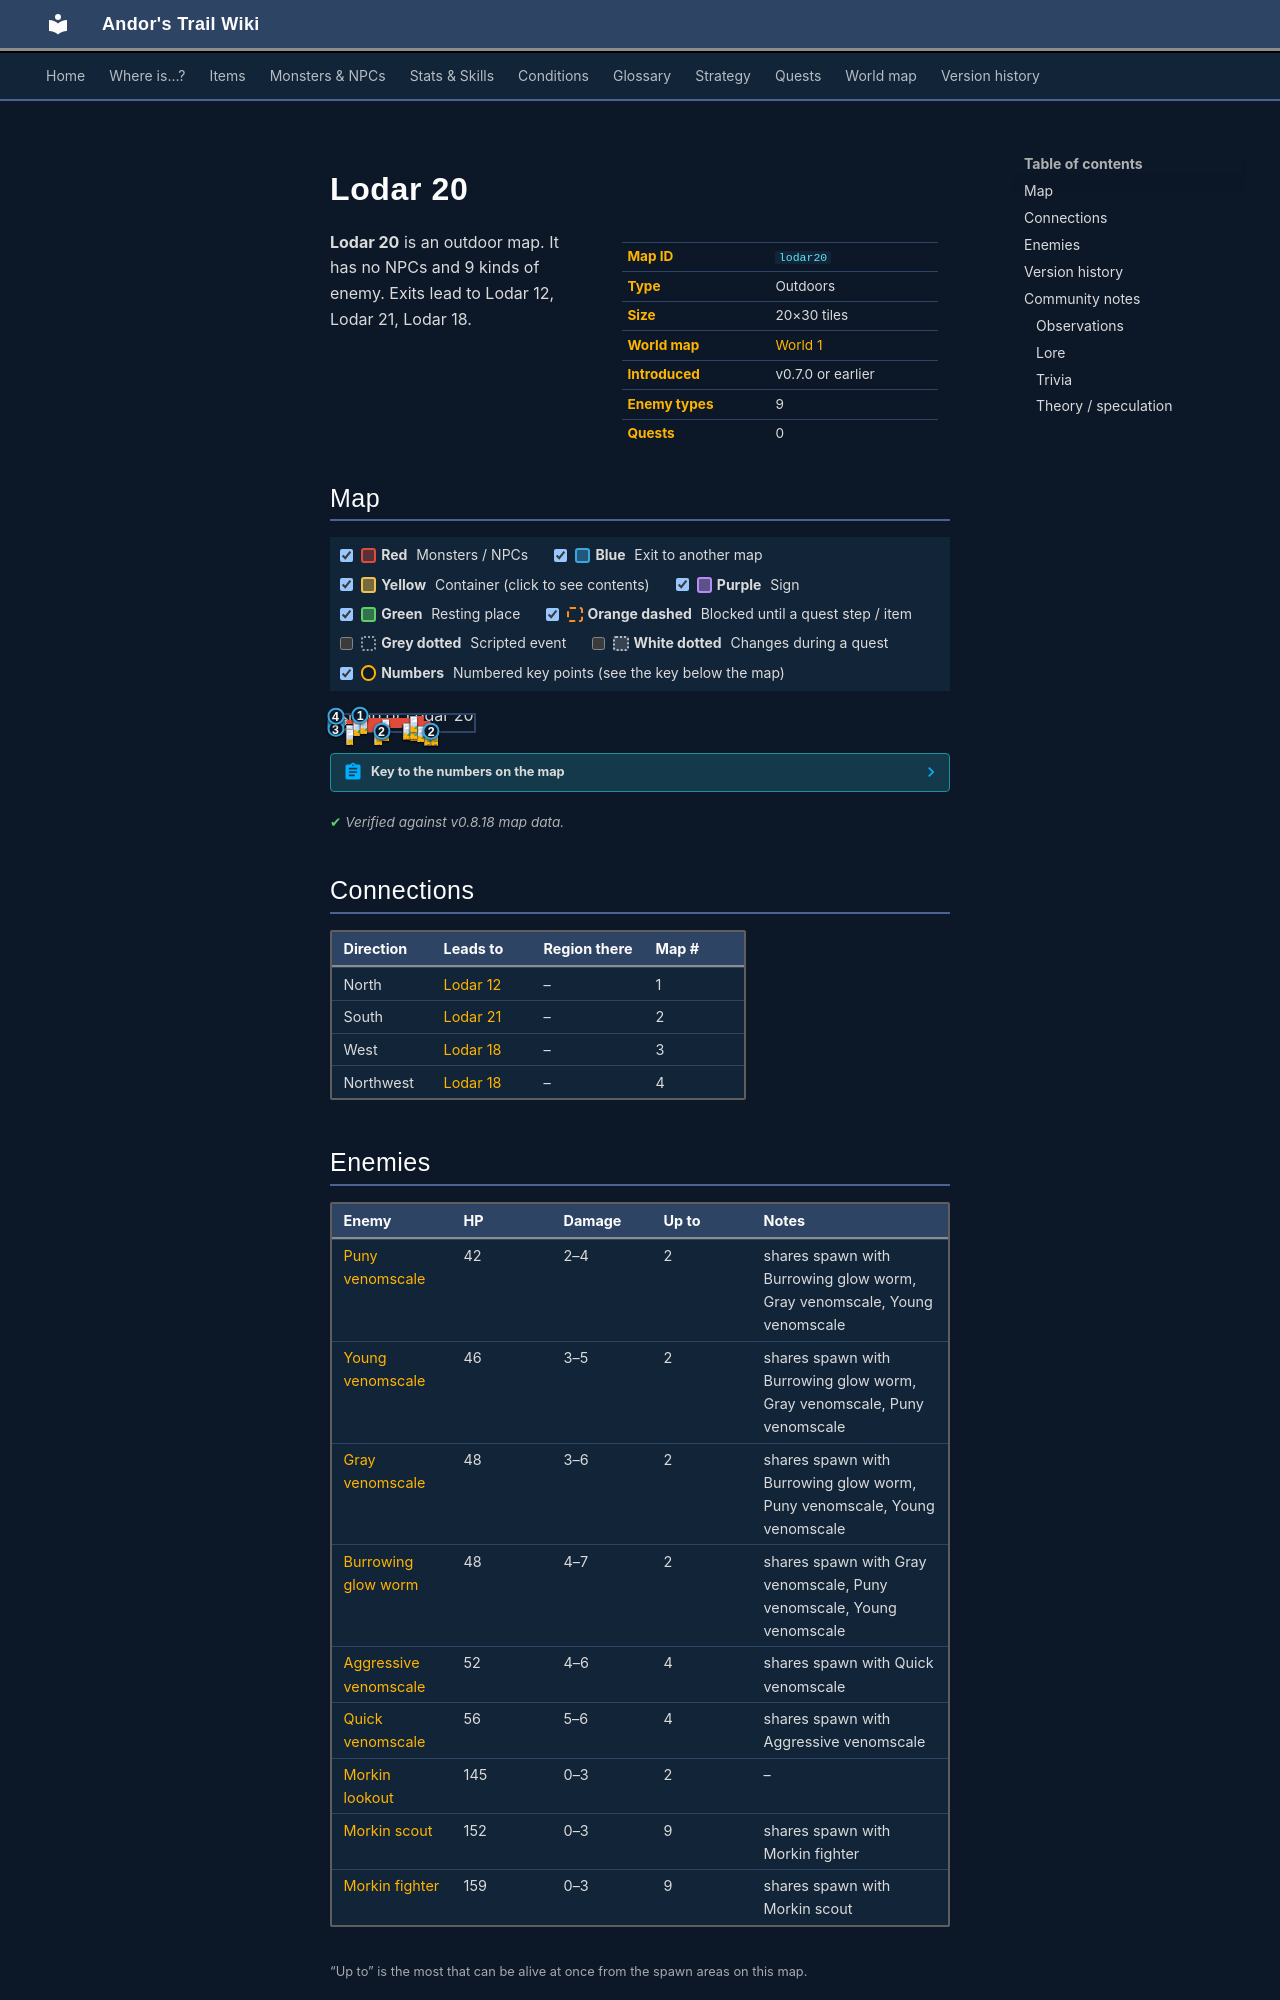

repository: asdfghjkl628/Andor-s-Trail-Wikiiii · page: maps/lodar20/index.html · generator: mkdocs

---
description: "Lodar 20 is an outdoor location in Andor's Trail. Enemies: Puny venomscale, Young venomscale, Gray venomscale, Burrowing glow worm, Aggressive venomscale. Exits to Lodar 12, Lodar 21, Lodar 18."
---

# Lodar 20

<div class="infobox" markdown>

| | |
|---|---|
| **Map ID** | `lodar20` |
| **Type** | Outdoors |
| **Size** | 20×30 tiles |
| **World map** | [World 1](index.md) |
| **Introduced** | v0.7.0 or earlier |
| **Enemy types** | 9 |
| **Quests** | 0 |

</div>

**Lodar 20** is an outdoor map. It has no NPCs and 9 kinds of enemy. Exits lead to Lodar 12, Lodar 21, Lodar 18.

## Map

<div class="map-legend" markdown="0"><label class="lg"><input type="checkbox" data-t="spawn" checked><span class="sw sw-spawn"></span><b>Red</b>&nbsp;Monsters / NPCs</label><label class="lg"><input type="checkbox" data-t="mapchange" checked><span class="sw sw-mapchange"></span><b>Blue</b>&nbsp;Exit to another map</label><label class="lg"><input type="checkbox" data-t="container" checked><span class="sw sw-container"></span><b>Yellow</b>&nbsp;Container (click to see contents)</label><label class="lg"><input type="checkbox" data-t="sign" checked><span class="sw sw-sign"></span><b>Purple</b>&nbsp;Sign</label><label class="lg"><input type="checkbox" data-t="rest" checked><span class="sw sw-rest"></span><b>Green</b>&nbsp;Resting place</label><label class="lg"><input type="checkbox" data-t="key" checked><span class="sw sw-key"></span><b>Orange dashed</b>&nbsp;Blocked until a quest step / item</label><label class="lg"><input type="checkbox" data-t="script"><span class="sw sw-script"></span><b>Grey dotted</b>&nbsp;Scripted event</label><label class="lg"><input type="checkbox" data-t="replace"><span class="sw sw-replace"></span><b>White dotted</b>&nbsp;Changes during a quest</label><label class="lg"><input type="checkbox" data-t="pin" checked><span class="sw sw-pin"></span><b>Numbers</b>&nbsp;Numbered key points (see the key below the map)</label></div>

<div class="map-wrap hide-script hide-replace" markdown="0"><img src="../../assets/maps/lodar20.webp" alt="Map of Lodar 20" width="640" height="960" loading="lazy"><a id="place-north" class="mo mo-mapchange" href="../lodar12/#place-south" title="Exit to Lodar 12" style="left:15.000%;top:0.000%;width:10.000%;height:3.333%"></a><a id="place-west4" class="mo mo-mapchange" href="../lodar18/#place-east4" title="Exit to Lodar 18" style="left:0.000%;top:3.333%;width:5.000%;height:6.667%"></a><a id="place-west3" class="mo mo-mapchange" href="../lodar18/#place-east3" title="Exit to Lodar 18" style="left:0.000%;top:30.000%;width:5.000%;height:16.667%"></a><a id="place-west2" class="mo mo-mapchange" href="../lodar18/#place-east2" title="Exit to Lodar 18" style="left:0.000%;top:60.000%;width:5.000%;height:6.667%"></a><a id="place-west1" class="mo mo-mapchange" href="../lodar18/#place-east1" title="Exit to Lodar 18" style="left:0.000%;top:80.000%;width:5.000%;height:6.667%"></a><a id="place-south1" class="mo mo-mapchange" href="../lodar21/#place-north1" title="Exit to Lodar 21" style="left:30.000%;top:96.667%;width:10.000%;height:3.333%"></a><a id="place-south2" class="mo mo-mapchange" href="../lodar21/#place-north2" title="Exit to Lodar 21" style="left:65.000%;top:96.667%;width:10.000%;height:3.333%"></a><span class="mo mo-spawn" title="Spawns: Aggressive venomscale, Quick venomscale" style="left:65.000%;top:90.000%;width:10.000%;height:3.333%"></span><span class="mo mo-spawn" title="Spawns: Burrowing glow worm, Gray venomscale, Puny venomscale, Young venomscale" style="left:65.000%;top:83.333%;width:10.000%;height:3.333%"></span><span class="mo mo-spawn" title="Spawns: Morkin lookout" style="left:20.000%;top:56.667%;width:30.000%;height:13.333%"></span><span class="mo mo-spawn" title="Spawns: Morkin fighter, Morkin scout" style="left:10.000%;top:60.000%;width:10.000%;height:3.333%"></span><span class="mo mo-spawn" title="Spawns: Morkin fighter, Morkin scout" style="left:50.000%;top:60.000%;width:25.000%;height:20.000%"></span><span class="mo mo-spawn" title="Spawns: Morkin fighter, Morkin scout" style="left:50.000%;top:56.667%;width:5.000%;height:3.333%"></span><span class="mo mo-spawn" title="Spawns: Morkin fighter, Morkin scout" style="left:50.000%;top:50.000%;width:5.000%;height:3.333%"></span><span class="mo mo-spawn" title="Spawns: Morkin fighter, Morkin scout" style="left:25.000%;top:36.667%;width:45.000%;height:13.333%"></span><span class="mo mo-spawn" title="Spawns: Morkin fighter, Morkin scout" style="left:10.000%;top:30.000%;width:15.000%;height:10.000%"></span><span class="mo mo-spawn" title="Spawns: Morkin fighter, Morkin scout" style="left:20.000%;top:20.000%;width:45.000%;height:6.667%"></span><span class="mo mo-spawn" title="Spawns: Morkin lookout" style="left:55.000%;top:6.667%;width:10.000%;height:3.333%"></span><span class="mo mo-spawn" title="Spawns: Aggressive venomscale, Quick venomscale" style="left:10.000%;top:80.000%;width:25.000%;height:13.333%"></span><a class="mob" href="../../monsters/vscale4/" title="Aggressive venomscale" style="left:70.000%;top:90.000%;width:5.000%;height:3.333%"><img src="../../assets/icons/monsters/monsters_tometik4_17.png" alt="Aggressive venomscale"></a><a class="mob" href="../../monsters/vscale5/" title="Quick venomscale" style="left:65.000%;top:90.000%;width:5.000%;height:3.333%"><img src="../../assets/icons/monsters/monsters_tometik4_22.png" alt="Quick venomscale"></a><a class="mob" href="../../monsters/vscale1/" title="Puny venomscale" style="left:65.000%;top:83.333%;width:5.000%;height:3.333%"><img src="../../assets/icons/monsters/monsters_tometik4_21.png" alt="Puny venomscale"></a><a class="mob" href="../../monsters/vscale1/" title="Puny venomscale" style="left:70.000%;top:83.333%;width:5.000%;height:3.333%"><img src="../../assets/icons/monsters/monsters_tometik4_21.png" alt="Puny venomscale"></a><a class="mob" href="../../monsters/morkin1/" title="Morkin lookout" style="left:35.000%;top:60.000%;width:5.000%;height:3.333%"><img src="../../assets/icons/monsters/monsters_tometik5_67.png" alt="Morkin lookout"></a><a class="mob" href="../../monsters/morkin2/" title="Morkin scout" style="left:10.000%;top:60.000%;width:5.000%;height:3.333%"><img src="../../assets/icons/monsters/monsters_tometik5_66.png" alt="Morkin scout"></a><a class="mob" href="../../monsters/morkin2/" title="Morkin scout" style="left:55.000%;top:60.000%;width:5.000%;height:3.333%"><img src="../../assets/icons/monsters/monsters_tometik5_66.png" alt="Morkin scout"></a><a class="mob" href="../../monsters/morkin2/" title="Morkin scout" style="left:60.000%;top:66.667%;width:5.000%;height:3.333%"><img src="../../assets/icons/monsters/monsters_tometik5_66.png" alt="Morkin scout"></a><a class="mob" href="../../monsters/morkin2/" title="Morkin scout" style="left:50.000%;top:56.667%;width:5.000%;height:3.333%"><img src="../../assets/icons/monsters/monsters_tometik5_66.png" alt="Morkin scout"></a><a class="mob" href="../../monsters/morkin2/" title="Morkin scout" style="left:50.000%;top:50.000%;width:5.000%;height:3.333%"><img src="../../assets/icons/monsters/monsters_tometik5_66.png" alt="Morkin scout"></a><a class="mob" href="../../monsters/morkin3/" title="Morkin fighter" style="left:55.000%;top:46.667%;width:5.000%;height:3.333%"><img src="../../assets/icons/monsters/monsters_tometik5_69.png" alt="Morkin fighter"></a><a class="mob" href="../../monsters/morkin2/" title="Morkin scout" style="left:15.000%;top:30.000%;width:5.000%;height:3.333%"><img src="../../assets/icons/monsters/monsters_tometik5_66.png" alt="Morkin scout"></a><a class="mob" href="../../monsters/morkin3/" title="Morkin fighter" style="left:35.000%;top:23.333%;width:5.000%;height:3.333%"><img src="../../assets/icons/monsters/monsters_tometik5_69.png" alt="Morkin fighter"></a><a class="mob" href="../../monsters/morkin2/" title="Morkin scout" style="left:20.000%;top:20.000%;width:5.000%;height:3.333%"><img src="../../assets/icons/monsters/monsters_tometik5_66.png" alt="Morkin scout"></a><a class="mob" href="../../monsters/morkin1/" title="Morkin lookout" style="left:55.000%;top:6.667%;width:5.000%;height:3.333%"><img src="../../assets/icons/monsters/monsters_tometik5_67.png" alt="Morkin lookout"></a><a class="mob" href="../../monsters/vscale4/" title="Aggressive venomscale" style="left:30.000%;top:86.667%;width:5.000%;height:3.333%"><img src="../../assets/icons/monsters/monsters_tometik4_17.png" alt="Aggressive venomscale"></a><a class="mob" href="../../monsters/vscale4/" title="Aggressive venomscale" style="left:10.000%;top:83.333%;width:5.000%;height:3.333%"><img src="../../assets/icons/monsters/monsters_tometik4_17.png" alt="Aggressive venomscale"></a><a class="pin pin-exit" href="#key-1" style="left:20.000%;top:1.667%" title="Exit (north): to [Lodar 12](lodar12.md)">1</a><a class="pin pin-exit" href="#key-2" style="left:35.000%;top:98.333%" title="Exit (south): to [Lodar 21](lodar21.md)">2</a><a class="pin pin-exit" href="#key-2" style="left:70.000%;top:98.333%" title="Exit (south): to [Lodar 21](lodar21.md)">2</a><a class="pin pin-exit" href="#key-3" style="left:2.500%;top:38.333%" title="Exit (west): to [Lodar 18](lodar18.md)">3</a><a class="pin pin-exit" href="#key-3" style="left:2.500%;top:63.333%" title="Exit (west): to [Lodar 18](lodar18.md)">3</a><a class="pin pin-exit" href="#key-3" style="left:2.500%;top:83.333%" title="Exit (west): to [Lodar 18](lodar18.md)">3</a><a class="pin pin-exit" href="#key-4" style="left:2.500%;top:6.667%" title="Exit (northwest): to [Lodar 18](lodar18.md)">4</a></div>

??? abstract "Key to the numbers on the map"

    | # | What | Details |
    |---|---|---|
    | <span id="key-1"></span>1 | Exit (north) | to [Lodar 12](lodar12.md) |
    | <span id="key-2"></span>2 | Exit (south) | to [Lodar 21](lodar21.md) |
    | <span id="key-3"></span>3 | Exit (west) | to [Lodar 18](lodar18.md) |
    | <span id="key-4"></span>4 | Exit (northwest) | to [Lodar 18](lodar18.md) |


<p class="verified">Verified against v0.8.18 map data.</p>
